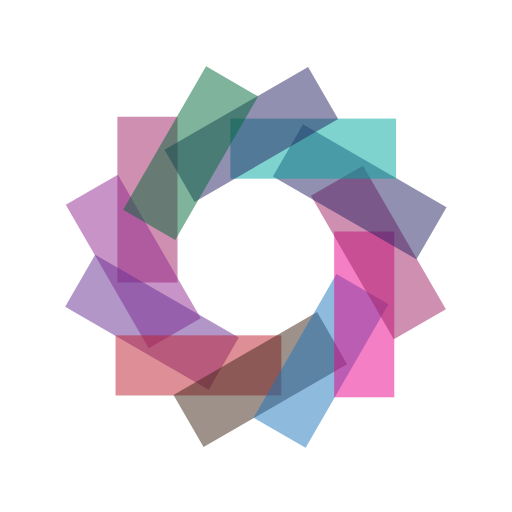
t = 0.00 s
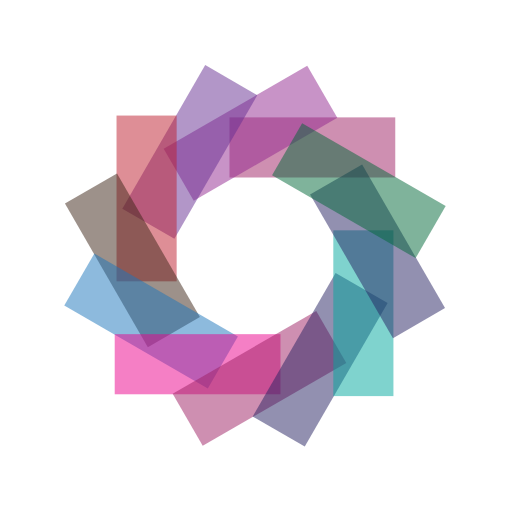
t = 0.38 s
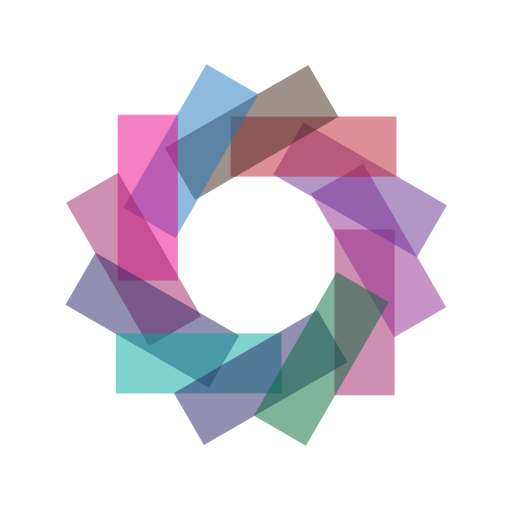
t = 0.75 s
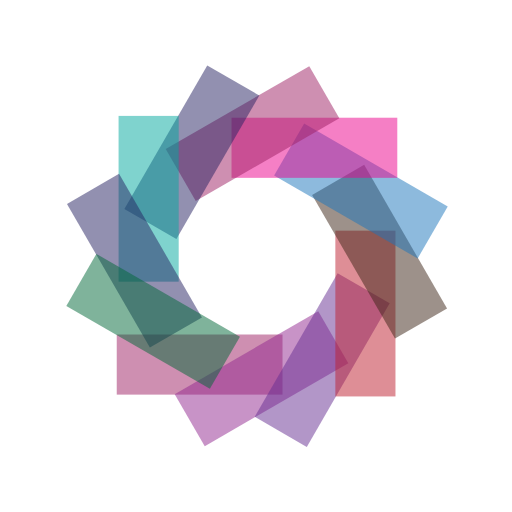
t = 1.13 s

The animated SVG that drew these frames (rendered in a browser with its animation timeline set to each time). Animation: 1 SMIL element (animateTransform=1); one cycle of 1.50 s, repeats indefinitely.

<?xml version="1.0" encoding="utf-8"?>
<!-- Generator: Adobe Illustrator 17.0.0, SVG Export Plug-In . SVG Version: 6.00 Build 0)  -->
<!DOCTYPE svg PUBLIC "-//W3C//DTD SVG 1.1//EN" "http://www.w3.org/Graphics/SVG/1.1/DTD/svg11.dtd">
<svg version="1.1" id="Layer_1" xmlns="http://www.w3.org/2000/svg" xmlns:xlink="http://www.w3.org/1999/xlink" x="0px" y="0px"
	 width="150px" height="150px" viewBox="0 0 150 150" enable-background="new 0 0 150 150" xml:space="preserve">
<g>
	<rect x="34.39" y="34.203" opacity="0.5" fill="#9E1F63" width="17.612" height="48.566"/>
	
		<rect x="30.238" y="52.333" transform="matrix(0.866 -0.5 0.5 0.866 -33.0771 29.7867)" opacity="0.5" fill="#92278F" width="17.612" height="48.566"/>
	
		<rect x="35.708" y="70.109" transform="matrix(0.5 -0.866 0.866 0.5 -59.4895 85.7464)" opacity="0.5" fill="#662D91" width="17.612" height="48.566"/>
	<rect x="33.856" y="98.247" opacity="0.5" fill="#BE1E2D" width="48.566" height="17.612"/>
	
		<rect x="67.463" y="86.921" transform="matrix(-0.5 -0.866 0.866 -0.5 18.0976 232.8567)" opacity="0.5" fill="#3C2415" width="17.612" height="48.566"/>
	
		<rect x="85.239" y="81.451" transform="matrix(-0.866 -0.5 0.5 -0.866 122.6236 244.3256)" opacity="0.5" fill="#1C75BC" width="17.612" height="48.566"/>
	<rect x="97.899" y="67.826" opacity="0.5" fill="#EC008C" width="17.612" height="48.566"/>
	
		<rect x="102.051" y="49.696" transform="matrix(-0.866 0.5 -0.5 -0.866 243.851 82.6192)" opacity="0.5" fill="#9E1F63" width="17.612" height="48.566"/>
	
		<rect x="96.581" y="31.92" transform="matrix(-0.5 0.866 -0.866 -0.5 206.7536 -6.9633)" opacity="0.5" fill="#262262" width="17.612" height="48.566"/>
	<rect x="67.479" y="34.737" opacity="0.5" fill="#00A79D" width="48.566" height="17.612"/>
	
		<rect x="64.826" y="15.108" transform="matrix(0.5 0.866 -0.866 0.5 70.9301 -44.0715)" opacity="0.5" fill="#262262" width="17.612" height="48.566"/>
	
		<rect x="47.05" y="20.578" transform="matrix(0.866 0.5 -0.5 0.866 29.9138 -21.9175)" opacity="0.5" fill="#006838" width="17.612" height="48.566"/>

		<animateTransform attributeName="transform"
                  attributeType="XML"
                  type="rotate"
                  from="0 75 75"
                  to="360 75 75"
                  dur="1.5s"
                  repeatCount="indefinite"/>
</g>
</svg>
